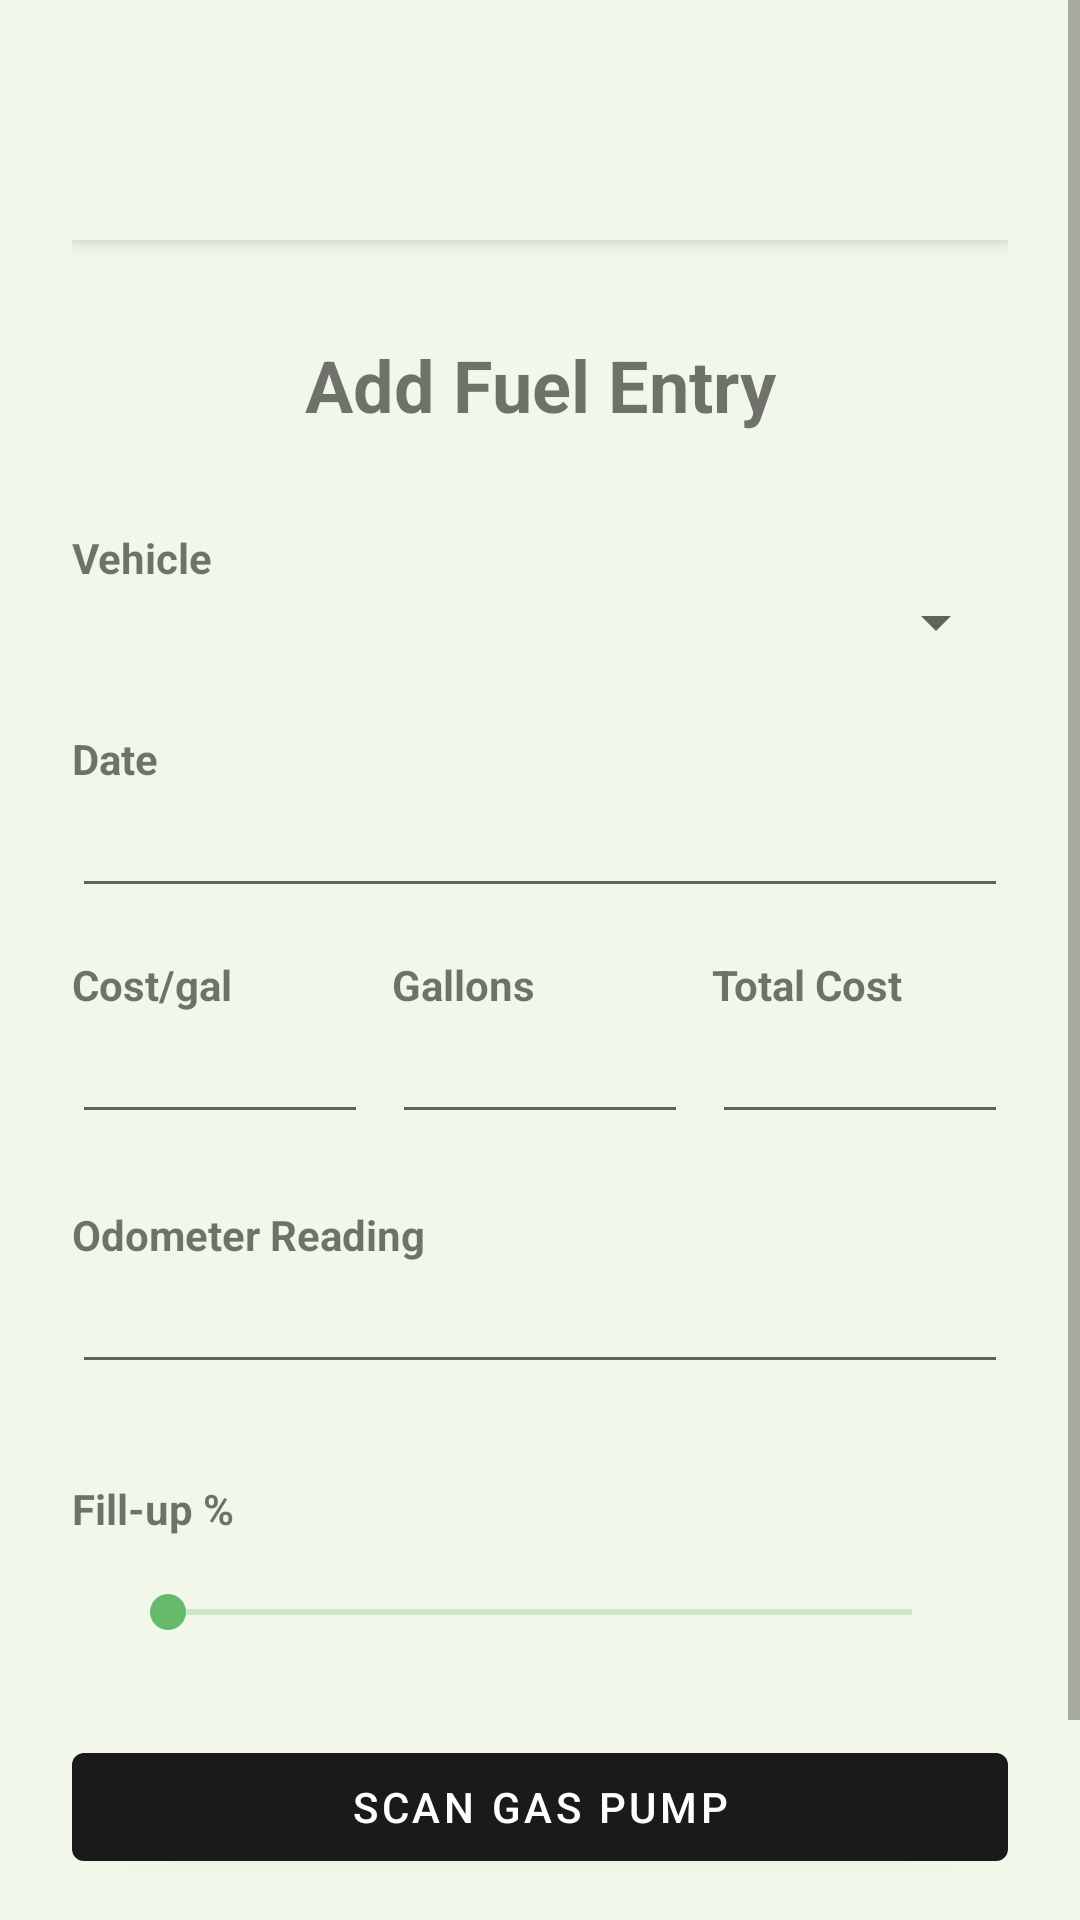

Reconstruct the res/layout file that produces this screen, plus the resources it refers to.
<!-- AndroidManifest.xml: application theme Theme.FuelApp -->
<!-- res/layout/fragment_add_fuel_log.xml -->
<?xml version="1.0" encoding="utf-8"?>
<ScrollView
    xmlns:android="http://schemas.android.com/apk/res/android"
    android:layout_width="match_parent"
    android:layout_height="match_parent"
    xmlns:app="http://schemas.android.com/apk/res-auto">

    <LinearLayout
        android:layout_width="match_parent"
        android:layout_height="wrap_content"
        android:orientation="vertical"
        android:padding="24dp">

        <include
            android:id="@+id/topAppBar"
            layout="@layout/go_back_topbar"
            android:layout_width="match_parent"
            android:layout_height="wrap_content" />

        <TextView
            android:id="@+id/tvFuelLogTitle"
            android:layout_width="match_parent"
            android:layout_height="wrap_content"
            android:layout_marginTop="32dp"
            android:layout_marginBottom="24dp"
            android:gravity="center"
            android:text="Add Fuel Entry"
            android:textSize="24sp"
            android:textStyle="bold" />

        <TextView
            android:layout_width="match_parent"
            android:layout_height="wrap_content"
            android:text="Vehicle"
            android:textStyle="bold"
            android:layout_marginTop="8dp"/>

        <Spinner
            android:id="@+id/spinnerVehicle"
            android:layout_width="match_parent"
            android:layout_height="wrap_content"
            android:layout_marginBottom="16dp"/>

        <TextView
            android:layout_width="match_parent"
            android:layout_height="wrap_content"
            android:text="Date"
            android:textStyle="bold"
            android:layout_marginTop="8dp"/>

        <EditText
            android:id="@+id/etFuelDate"
            android:layout_width="match_parent"
            android:layout_height="wrap_content"
            android:focusable="false"
            android:clickable="true"
            android:background="?android:attr/editTextBackground"
            android:padding="8dp"/>

        <LinearLayout
            android:layout_width="match_parent"
            android:layout_height="wrap_content"
            android:orientation="horizontal"
            android:weightSum="3"
            android:layout_marginTop="16dp"
            android:layout_marginBottom="16dp">

            <LinearLayout
                android:layout_width="0dp"
                android:layout_height="wrap_content"
                android:layout_weight="1"
                android:orientation="vertical">

                <TextView
                    android:layout_width="match_parent"
                    android:layout_height="wrap_content"
                    android:text="Cost/gal"
                    android:textStyle="bold"/>

                <EditText
                    android:id="@+id/etFuelPrice"
                    android:layout_width="match_parent"
                    android:layout_height="wrap_content"
                    android:inputType="numberDecimal"
                    android:background="?android:attr/editTextBackground"
                    android:padding="8dp"/>
            </LinearLayout>

            <LinearLayout
                android:layout_width="0dp"
                android:layout_height="wrap_content"
                android:layout_weight="1"
                android:orientation="vertical"
                android:layout_marginStart="8dp"
                android:layout_marginEnd="8dp">

                <TextView
                    android:layout_width="match_parent"
                    android:layout_height="wrap_content"
                    android:text="Gallons"
                    android:textStyle="bold"/>

                <EditText
                    android:id="@+id/etFuelAmount"
                    android:layout_width="match_parent"
                    android:layout_height="wrap_content"
                    android:inputType="numberDecimal"
                    android:background="?android:attr/editTextBackground"
                    android:padding="8dp"/>
            </LinearLayout>

            <LinearLayout
                android:layout_width="0dp"
                android:layout_height="wrap_content"
                android:layout_weight="1"
                android:orientation="vertical">

                <TextView
                    android:layout_width="match_parent"
                    android:layout_height="wrap_content"
                    android:text="Total Cost"
                    android:textStyle="bold"/>

                <EditText
                    android:id="@+id/etTotalCost"
                    android:layout_width="match_parent"
                    android:layout_height="wrap_content"
                    android:inputType="numberDecimal"
                    android:background="?android:attr/editTextBackground"
                    android:padding="8dp"/>
            </LinearLayout>
        </LinearLayout>

        <TextView
            android:layout_width="match_parent"
            android:layout_height="wrap_content"
            android:text="Odometer Reading"
            android:textStyle="bold"
            android:layout_marginTop="8dp"/>

        <EditText
            android:id="@+id/etOdometer"
            android:layout_width="match_parent"
            android:layout_height="wrap_content"
            android:inputType="number"
            android:background="?android:attr/editTextBackground"
            android:padding="8dp"/>

        <TextView
            android:layout_width="match_parent"
            android:layout_height="wrap_content"
            android:text="Fill-up %"
            android:textStyle="bold"
            android:layout_marginTop="32dp"/>

        <SeekBar
            android:id="@+id/seekBarFillPercent"
            android:layout_width="match_parent"
            android:layout_height="wrap_content"
            android:max="100"
            android:progressTint="@color/primary"
            android:progressBackgroundTint="@color/secondary"
            android:splitTrack="false"
            android:layout_margin="16dp"
            android:scaleY="1"/>

        <com.google.android.material.button.MaterialButton
            android:id="@+id/btnScanPump"
            android:layout_width="match_parent"
            android:layout_height="wrap_content"
            android:text="Scan Gas Pump"
            android:layout_marginTop="16dp"
            android:layout_marginBottom="16dp"
            app:backgroundTint="@color/onSurface"
            app:icon="@drawable/ic_camera"
            app:iconPadding="8dp"
            app:iconGravity="textStart" />

        <Button
            android:id="@+id/btnSaveFuel"
            android:layout_width="match_parent"
            android:layout_height="wrap_content"
            android:text="Add Fuel Log" />

    </LinearLayout>
</ScrollView>
<!-- res/layout/go_back_topbar.xml (included above) -->
<?xml version="1.0" encoding="utf-8"?>
<com.google.android.material.appbar.MaterialToolbar
    xmlns:android="http://schemas.android.com/apk/res/android"
    xmlns:app="http://schemas.android.com/apk/res-auto"
    android:id="@+id/topAppBar"
    android:layout_width="match_parent"
    android:layout_height="match_parent"
    android:background="@color/background"
    android:elevation="4dp"
    app:titleTextColor="@color/onSurface"
    app:navigationIcon="@drawable/ic_arrow_back"
    app:navigationIconTint="@color/onSurface"
    app:popupTheme="@style/ThemeOverlay.MaterialComponents.Light" />
<!-- resources referenced by this layout -->
<resources>
  <color name="background">#F1F8E9</color>
  <color name="onSurface">#1A1A1A</color>
  <color name="primary">#2E7D32</color>
  <color name="secondary">#66BB6A</color>
  <style name="Theme.FuelApp" parent="Theme.MaterialComponents.DayNight.NoActionBar">
          <item name="colorPrimary">@color/primary</item>
          <item name="colorPrimaryVariant">@color/primaryVariant</item>
          <item name="colorOnPrimary">@color/onPrimary</item>
  
          <item name="colorSecondary">@color/secondary</item>
          <item name="colorSecondaryVariant">@color/secondaryVariant</item>
          <item name="colorOnSecondary">@color/onSecondary</item>
  
          <item name="android:colorBackground">@color/background</item>
          <item name="colorSurface">@color/surface</item>
          <item name="colorOnSurface">@color/onSurface</item>
  
          <item name="colorError">@color/error</item>
          <item name="colorOnError">@color/onError</item>
      </style>
  <color name="primaryVariant">#1B5E20</color>
  <color name="onPrimary">#FFFFFF</color>
  <color name="secondaryVariant">#388E3C</color>
  <color name="onSecondary">#FFFFFF</color>
  <color name="surface">#FFFFFF</color>
  <color name="error">#D32F2F</color>
  <color name="onError">#FFFFFF</color>
</resources>
